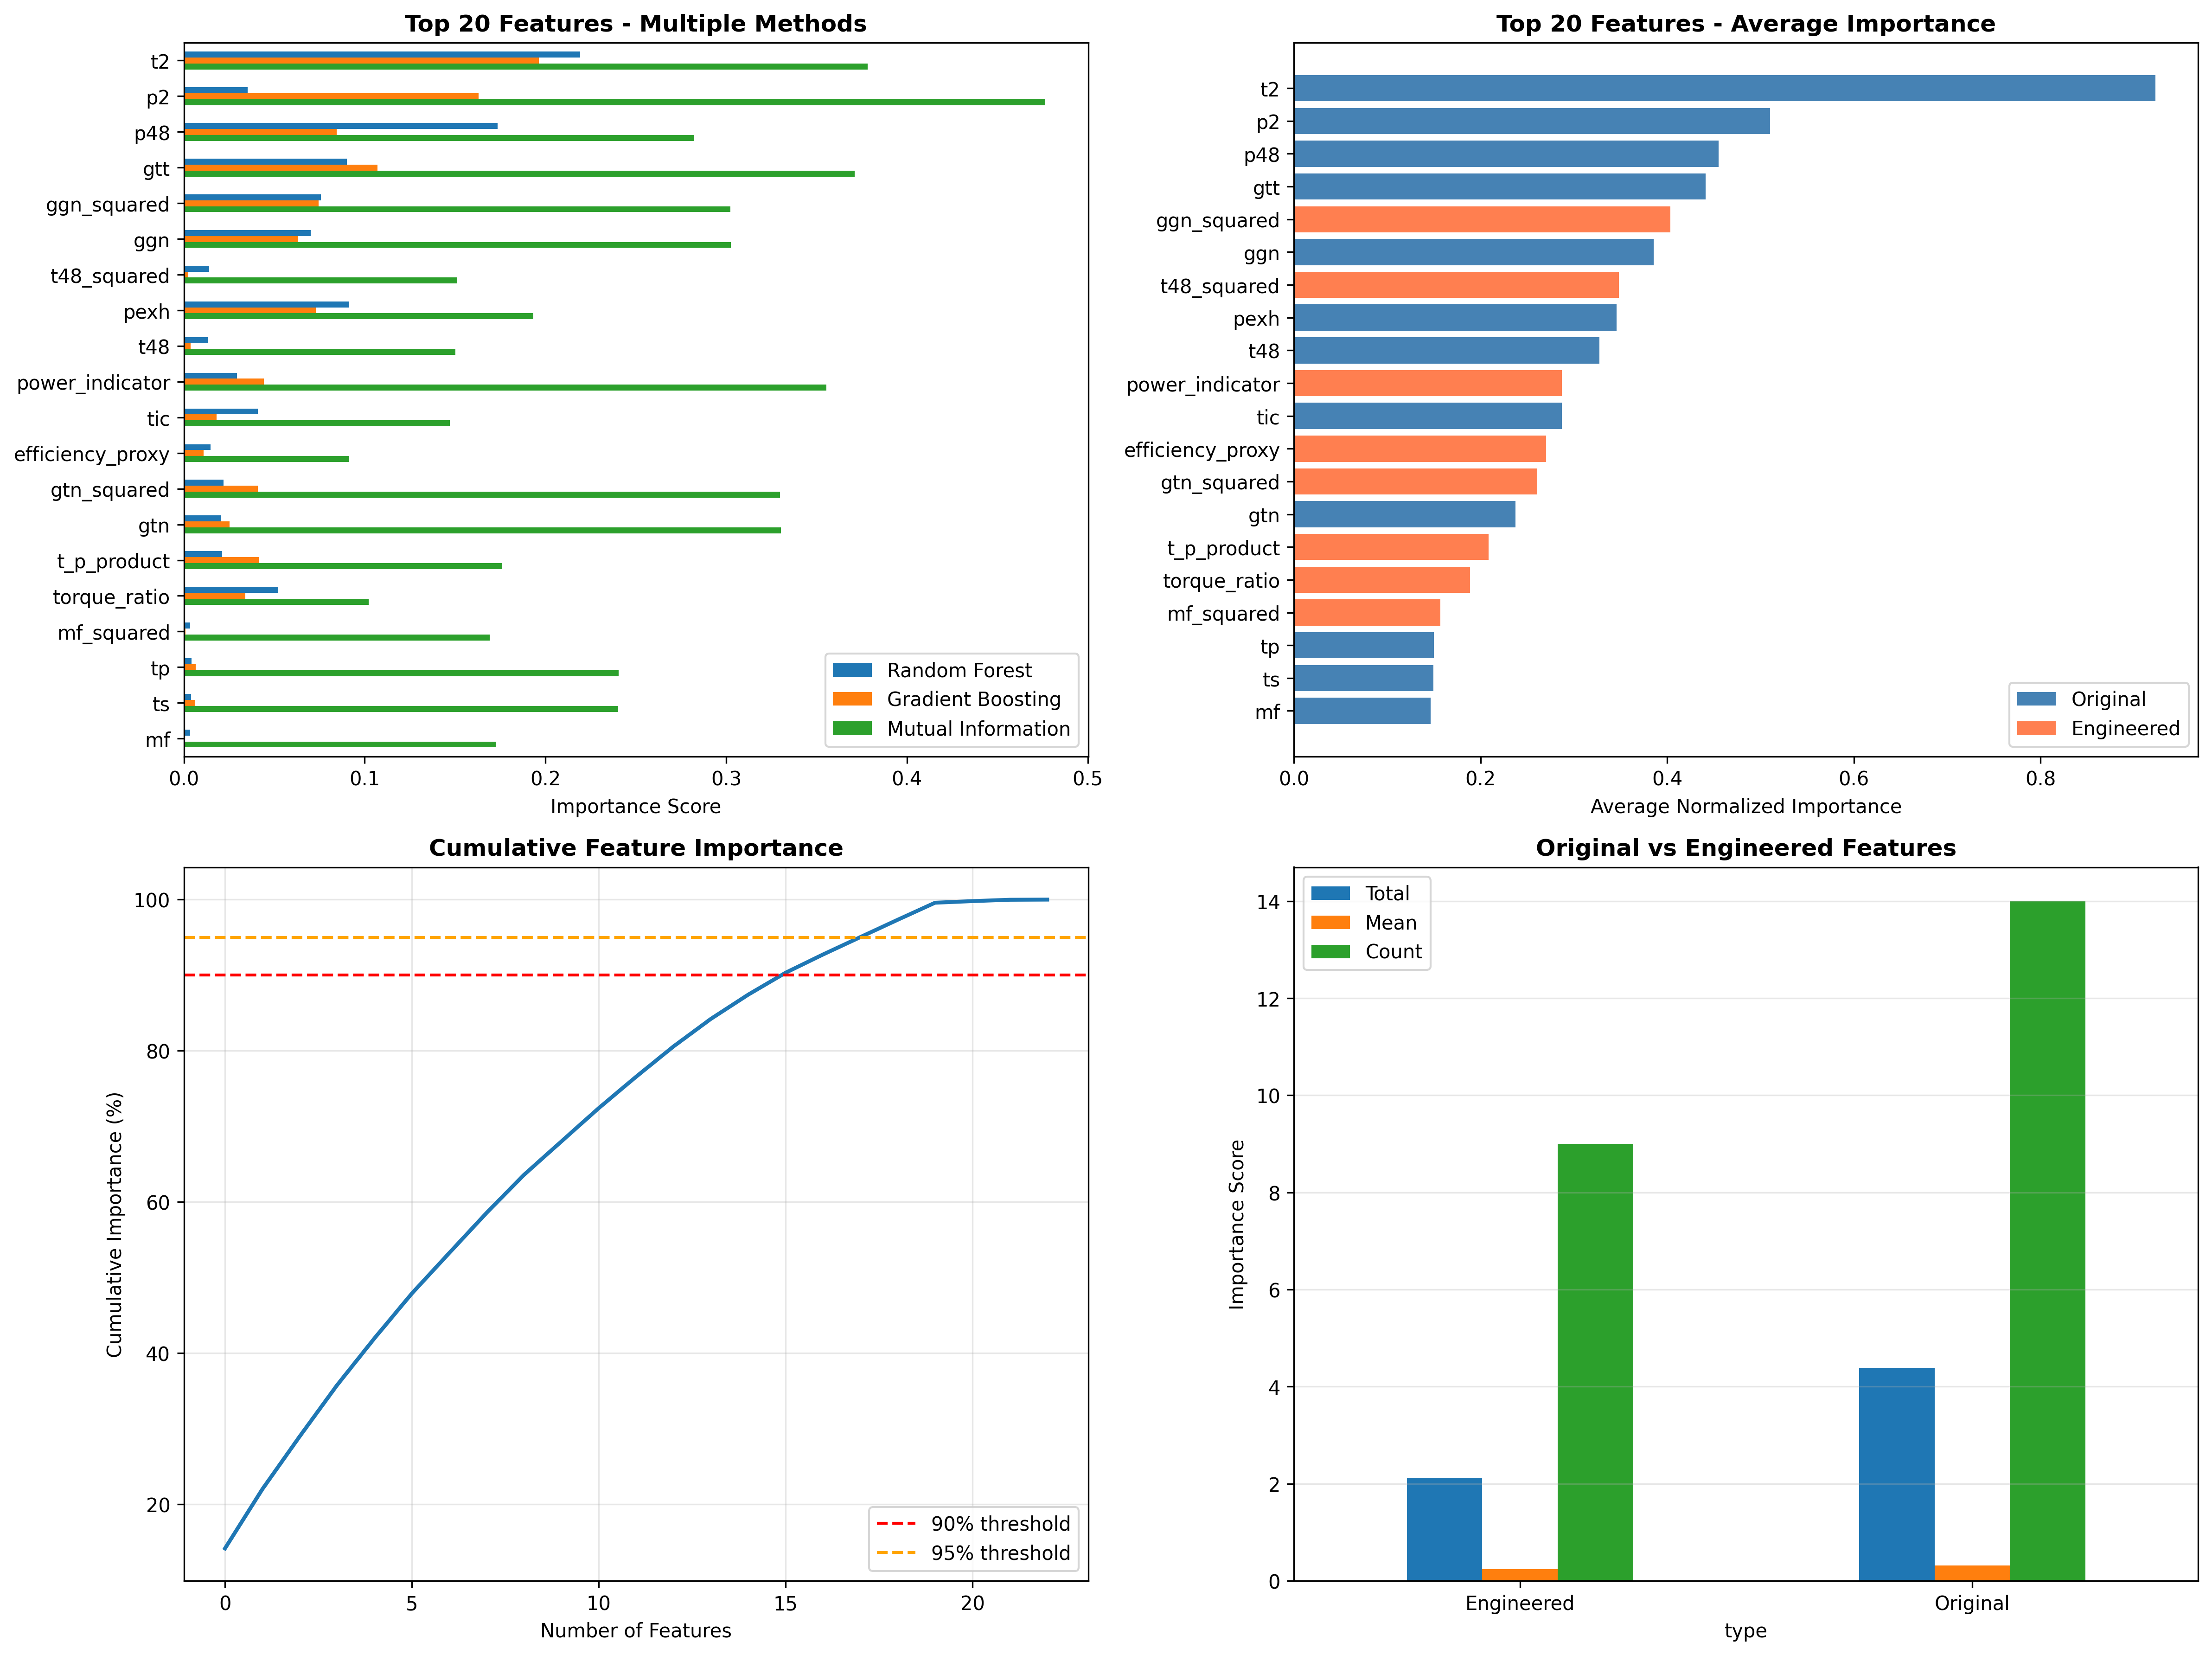

Data behind this chart, as committed beside it:
, RF_importance, GBR_importance, MI_score, F_statistic, RF_importance_norm, GBR_importance_norm, MI_score_norm, F_statistic_norm, avg_importance, type
t2, 0.2191, 0.1963, 0.3783, 15.4, 1, 1, 0.794, 0.8978, 0.923, Original
p2, 0.0352, 0.1631, 0.4765, 0.837, 0.1607, 0.8307, 1, 0.04881, 0.51, Original
p48, 0.1735, 0.08449, 0.2822, 0.1028, 0.7917, 0.4304, 0.5922, 0.005996, 0.4551, Original
gtt, 0.09017, 0.1071, 0.371, 0.5081, 0.4115, 0.5456, 0.7786, 0.02963, 0.4413, Original
ggn_squared, 0.07576, 0.07452, 0.3024, 4.335, 0.3458, 0.3796, 0.6347, 0.2528, 0.4032, Engineered
ggn, 0.07023, 0.06317, 0.3024, 4.546, 0.3205, 0.3218, 0.6348, 0.2651, 0.3855, Original
t48_squared, 0.01405, 0.002451, 0.1511, 17.15, 0.06411, 0.01248, 0.3171, 1, 0.3484, Engineered
pexh, 0.09118, 0.07297, 0.1932, 3.254, 0.4162, 0.3717, 0.4054, 0.1898, 0.3458, Original
t48, 0.01333, 0.003757, 0.1501, 15.68, 0.06082, 0.01914, 0.315, 0.9147, 0.3274, Original
power_indicator, 0.02943, 0.04424, 0.3555, 0.7294, 0.1343, 0.2254, 0.7462, 0.04254, 0.2871, Engineered
tic, 0.04079, 0.01817, 0.147, 9.62, 0.1862, 0.09257, 0.3085, 0.561, 0.2871, Original
efficiency_proxy, 0.01467, 0.011, 0.09134, 13.14, 0.06696, 0.05605, 0.1917, 0.7664, 0.2703, Engineered
gtn_squared, 0.02183, 0.04098, 0.3297, 0.7268, 0.09964, 0.2087, 0.6919, 0.04238, 0.2607, Engineered
gtn, 0.02043, 0.02517, 0.3303, 0.5936, 0.09324, 0.1282, 0.6932, 0.03462, 0.2373, Original
t_p_product, 0.02127, 0.04142, 0.1762, 2.698, 0.09706, 0.211, 0.3698, 0.1573, 0.2088, Engineered
torque_ratio, 0.05212, 0.03388, 0.1022, 2.227, 0.2379, 0.1726, 0.2145, 0.1299, 0.1887, Engineered
mf_squared, 0.003353, 0.0008239, 0.1692, 4.338, 0.0153, 0.004197, 0.3551, 0.253, 0.1569, Engineered
tp, 0.00426, 0.006602, 0.2405, 0.7219, 0.01944, 0.03363, 0.5047, 0.0421, 0.15, Original
ts, 0.004085, 0.006309, 0.2403, 0.7219, 0.01865, 0.03214, 0.5043, 0.0421, 0.1493, Original
mf, 0.003345, 9.046886208195479e-05, 0.1726, 3.582, 0.01527, 0.0004609, 0.3622, 0.2089, 0.1467, Original
lp, 0.001265, 0.002244, 0.0, 0.6501, 0.005772, 0.01143, 0.0, 0.03791, 0.01378, Original
v, 0.0006973, 0.001237, 0.0, 0.6481, 0.003183, 0.0063, 0.0, 0.03779, 0.01182, Original
prop_balance, 0.0, 0.0, 0.002481, 0.0, 0.0, 0.0, 0.005208, 0.0, 0.001302, Engineered
